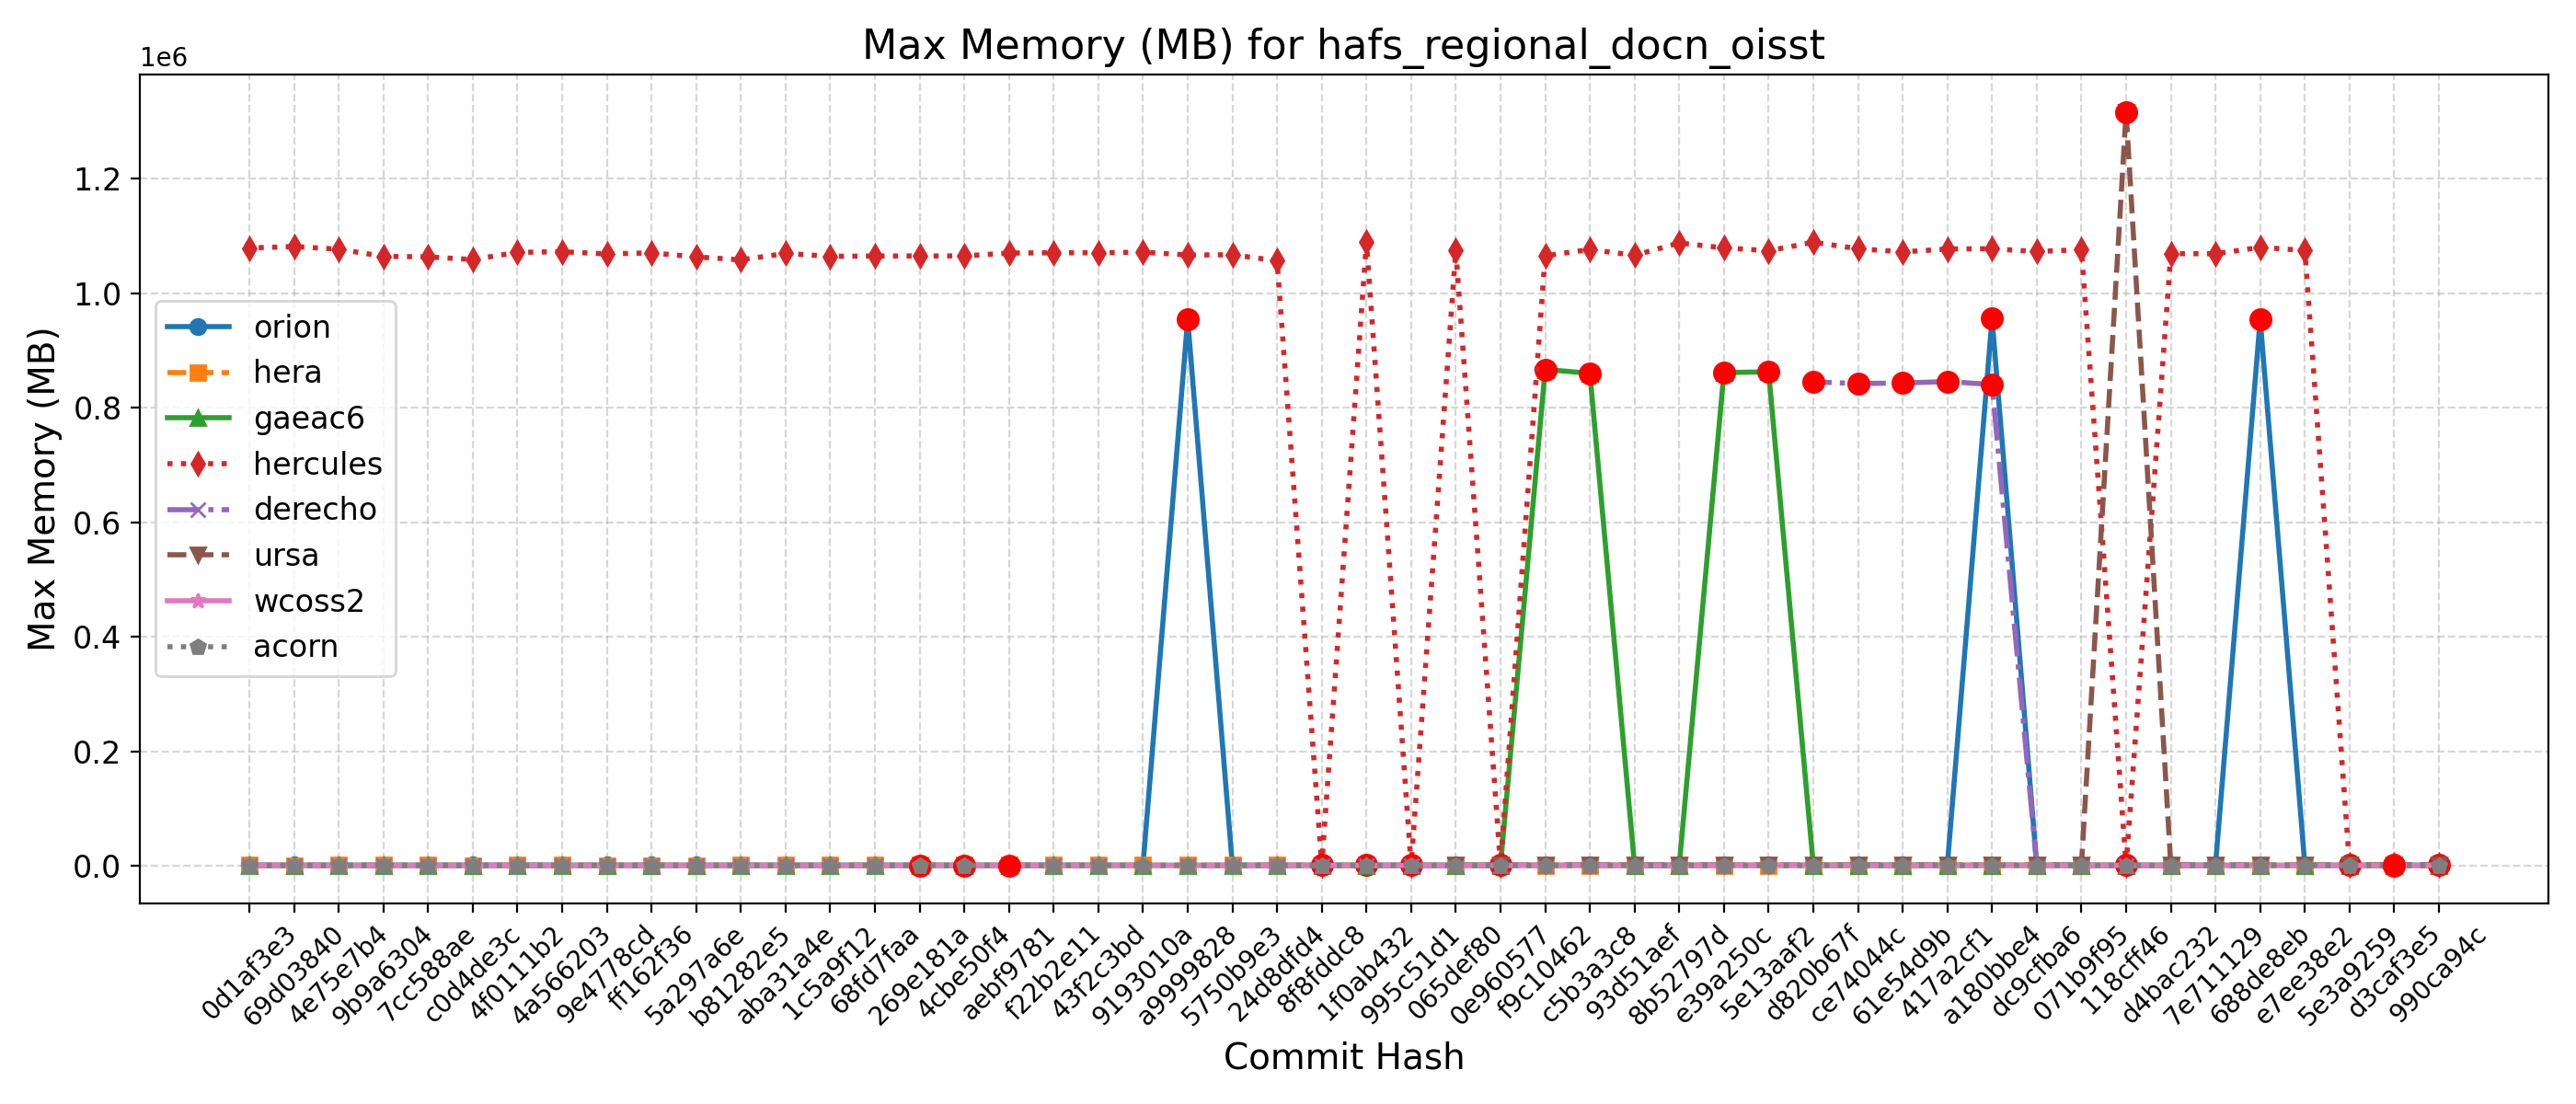

The table this chart was drawn from, first rows:
Hash, Date, Message, orion, hera, gaeac6, hercules, derecho, ursa, wcoss2, acorn
990ca94c, 2025-09-16, Update tests such that LSM and LANDICE a…, 954, 917, 860, 1070, , 1309, 747, 738
d3caf3e5, 2025-09-15, update mom6 to its main repo. 20250818 c…, 950, 922, 863, 1073, , 1288, 741, 757
5e3a9259, 2025-09-10, Introduce tuning parameter for convectiv…, 953, 920, 866, 1072, , 1285, 743, 738
e7ee38e2, 2025-09-08, Scale-aware 3DTKE EDMF and TTE-EDMF GFS …, 950, 924, 865, 1074792, , 1290, 742, 734
688de8eb, 2025-09-04, Fix default cdmbgwd settings (#2788), 954624, 916, 862, 1080164, 839, 1317, 740, 735
7e711129, 2025-09-02, Use container with spack stack 1.9.2 (#2…, 951, 911, 864, 1069012, 839, 1296, 743, 736
d4bac232, 2025-08-29, MPAS dycore + Atmosphere Generalization …, 951, 911, 864, 1069012, 839, 1296, 743, 736
118cff46, 2025-08-25, Add FV3 grid mask for regional domains t…, 936, 923, 864, 1064, 846, 1316752, 743, 739
071b9f95, 2025-08-22, Fix Restart IAU and Ultra-Low Reproducib…, 953, 920, 863, 1076284, 843, 1305, 739, 739
dc9cfba6, 2025-08-19, Update CICE through 2025-07 and switch t…, 956, 922, 868, 1072780, 844, 1296, 740, 741
a180bbe4, 2025-08-15, FV3: Fix Prate_avg and UPP call freq + F…, 956012, 917, 865, 1077744, 840600, 1309, 740, 738
417a2cf1, 2025-08-13, Fix conus13km tests restart and decompos…, 951, 920, 863, 1077292, 845844, 1276, 741, 740
61e54d9b, 2025-08-11, Add two-way ocean-wave coupling feature …, 953, 917, 865, 1072252, 843188, 1326, 742, 741
ce74044c, 2025-08-06, Create a user-friendly "process model" t…, 956, 922, 862, 1077784, 842372, 1302, 742, 739
d820b67f, 2025-08-01, Update GOCART to v2.4.3 (#2819), 951, 926, 863, 1089044, 845184, 1301, 742, 739
5e13aaf2, 2025-07-29, Update DATM meshes and switch to bilinea…, 951, 929, 862832, 1074288, , 1285, 742, 740
e39a250c, 2025-07-24, Update FV3 hash to include UPP ss192/Urs…, 955, 915, 861324, 1079244, 838, 1319, 741, 741
8b52797d, 2025-07-21, Combination of 2684,2707,2771 (MERRA2 3-…, 950, 917, 875, 1087812, 833, 1298, 744, 736
93d51aef, 2025-07-17, Exporting Canopy Variables from AQM to F…, 947, 930, 861, 1066296, 833, 1313, 742, 747
c5b3a3c8, 2025-07-14, GFDLMP-v3 and TEMPO MP microphysics (#25…, 953, 926, 860216, 1076372, 835, 1318, 738, 738
f9c10462, 2025-07-11, Combination of several CCPP-physics PRs …, 955, 925, 866856, 1065448, 836, 1296, 739, 744
0e960577, 2025-07-09, Combination #2777 (maintask writes CMEPS…, 953, 919, 866, 1070, 835, 1282, 720, 738
065def80, 2025-07-07, Port UFS-WM to Ursa (#2471), 957, 924, 863, 1075340, 834, 1301, 734, 737
995c51d1, 2025-07-03, Upgrade UFS-WM to spack-stack/1.9.2 (#26…, 957, 924, 863, 1081, 834, , 734, 737
1f0ab432, 2025-07-01, Reduce WW3 memory use (#2624), 963, 969, 879, 1089484, 763, , 737, 731
8f8fddc8, 2025-06-30, Bring in scale-aware 3DTKE related chang…, 964, 958, 883, 1088, 765, , 734, 732
24d8dfd4, 2025-06-26, Slight modification in orographic gravit…, 955, 959, 876, 1056756, 756, , 728, 726
5750b9e3, 2025-06-20, gcycle update (#2747), 950, 950, 880, 1067180, 756, , 728, 723
a9999828, 2025-06-12, Add a new parameter in dycore to control…, 954792, 956, 878, 1066788, 757, , 729, 726
9193010a, 2025-06-06, In Noah-MP, set zero for canopy liquid a…, 953, 950, 877, 1071764, , , 728, 724
43f2c3bd, 2025-06-04, Urgent Documentation Update for HSD Capa…, 952, 959, 877, 1070680, 758, , 726, 725
f22b2e11, 2025-06-02, Bug fix for surface roughness calculatio…, 952, 959, 877, 1070680, 758, , 726, 725
aebf9781, 2025-05-27, Fix bug to improve wave initialization b…, 952, 939, 879, 1070200, 756, , 729, 769
4cbe50f4, 2025-05-23, Add idealized, regional tropical cyclone…, 952, 938, 877, 1065148, 756, , 714, 726
269e181a, 2025-05-23, Add GFSv17 IAU restart tests without wav…, 952, 938, 877, 1065148, 756, , 714, 726
68fd7faa, 2025-05-15, Enable Hera, Hercules Gnu tests: cpld_de…, 953, 957, 880, 1065012, 756, , 729, 722
1c5a9f12, 2025-05-09, Add "ultra low" coupled configurations t…, 953, 945, 880, 1064500, 756, , 729, 722
aba31a4e, 2025-05-06, Resolve miscellaneous WM issues and upda…, 950, 948, 876, 1069552, 759, , 727, 726
b81282e5, 2025-05-05, Switch to vector remapping and bilinear …, 950, 948, 876, 1058312, 759, , 727, 726
5a297a6e, 2025-05-02, improve coupled model startup cost for w…, 957, 936, 879, 1063512, 763, , 728, 729
ff162f36, 2025-05-01, NSSL MP scheme updates + Stochastic Phys…, 952, 932, 879, 1070468, 839, , 729, 731
9e4778cd, 2025-04-25, Loosen restriction on optional arguments…, 951, 926, 875, 1068724, 842, , 727, 727
4a566203, 2025-04-23, CMake Atmosphere Dycore Generalization +…, 950, 942, 876, 1072572, 846, , 728, 729
4f0111b2, 2025-04-21, Add CMEPS log file at restart write; IAU…, 951, 958, 878, 1071420, 845, , 730, 728
c0d4de3c, 2025-04-18, Update mom6 to its main repository 20250…, 958, 929, 876, 1058780, 846, , 737, 730
7cc588ae, 2025-04-16, Add PIO configuration variables for CMEP…, 959, 949, 878, 1063584, 843, , 731, 736
9b9a6304, 2025-04-11, Memcheck fixes (#2655), 951, 959, 881, 1064360, 850, , 732, 728
4e75e7b4, 2025-04-10, Update upp submodule to the latest UPP (…, 978, 954, 879, 1077032, 771, , 734, 728
69d03840, 2025-04-07, Use ESMF Redist instead of Remap for FV3…, 953, 935, 878, 1081508, 848, , 734, 734
0d1af3e3, 2025-04-02, Convert GFS DDTs from blocked data struc…, 959, 954, 878, 1079112, 847, , 735, 733
